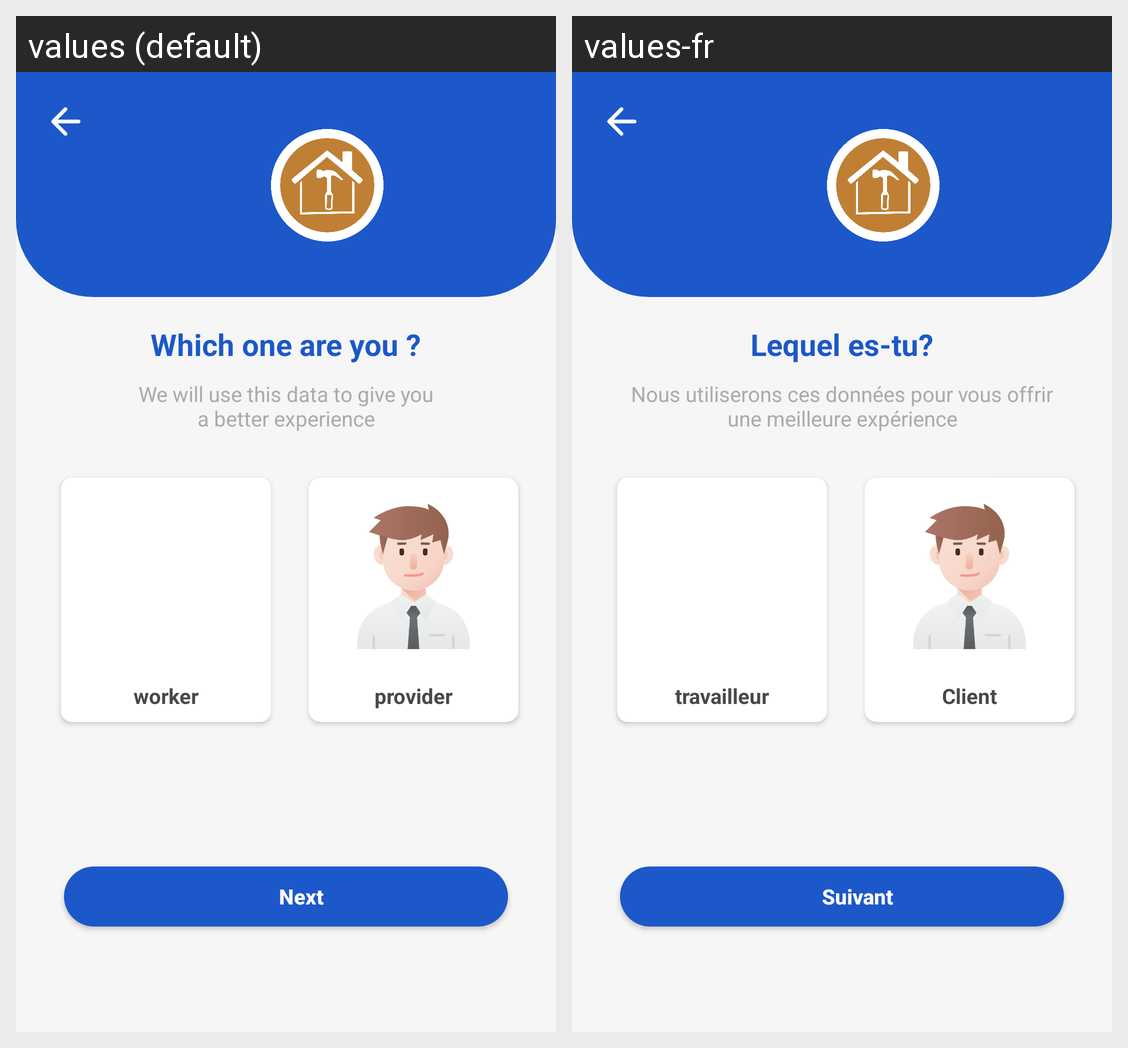

This grid shows one Android layout under two languages. Give, for every string resource on the screen, its name, the default text and each shown locale's text.
Android screen res/layout/activity_user_type.xml rendered under 2 locales, left to right: values (default), values-fr. Device: Nexus 5 (rendered at 1080×1920; each locale shown at half size, 540×960, under a caption strip naming it); theme Theme.Depanin.
Strings drawn on this screen, with the default value and each locale's value (text and hints the layout hard-codes, and strings that could not be matched under every locale, appear in the picture but are not listed):

which_one_are_you
  values: Which one are you ?
  values-fr: Lequel es-tu?

we_will_use_this_data_to_give_you_na_better_experience
  values: We will use this data to give you
      a better experience
  values-fr: Nous utiliserons ces données pour vous offrir
      une meilleure expérience

worker
  values: worker
  values-fr: travailleur

provider
  values: provider
  values-fr: Client

next
  values: Next
  values-fr: Suivant
